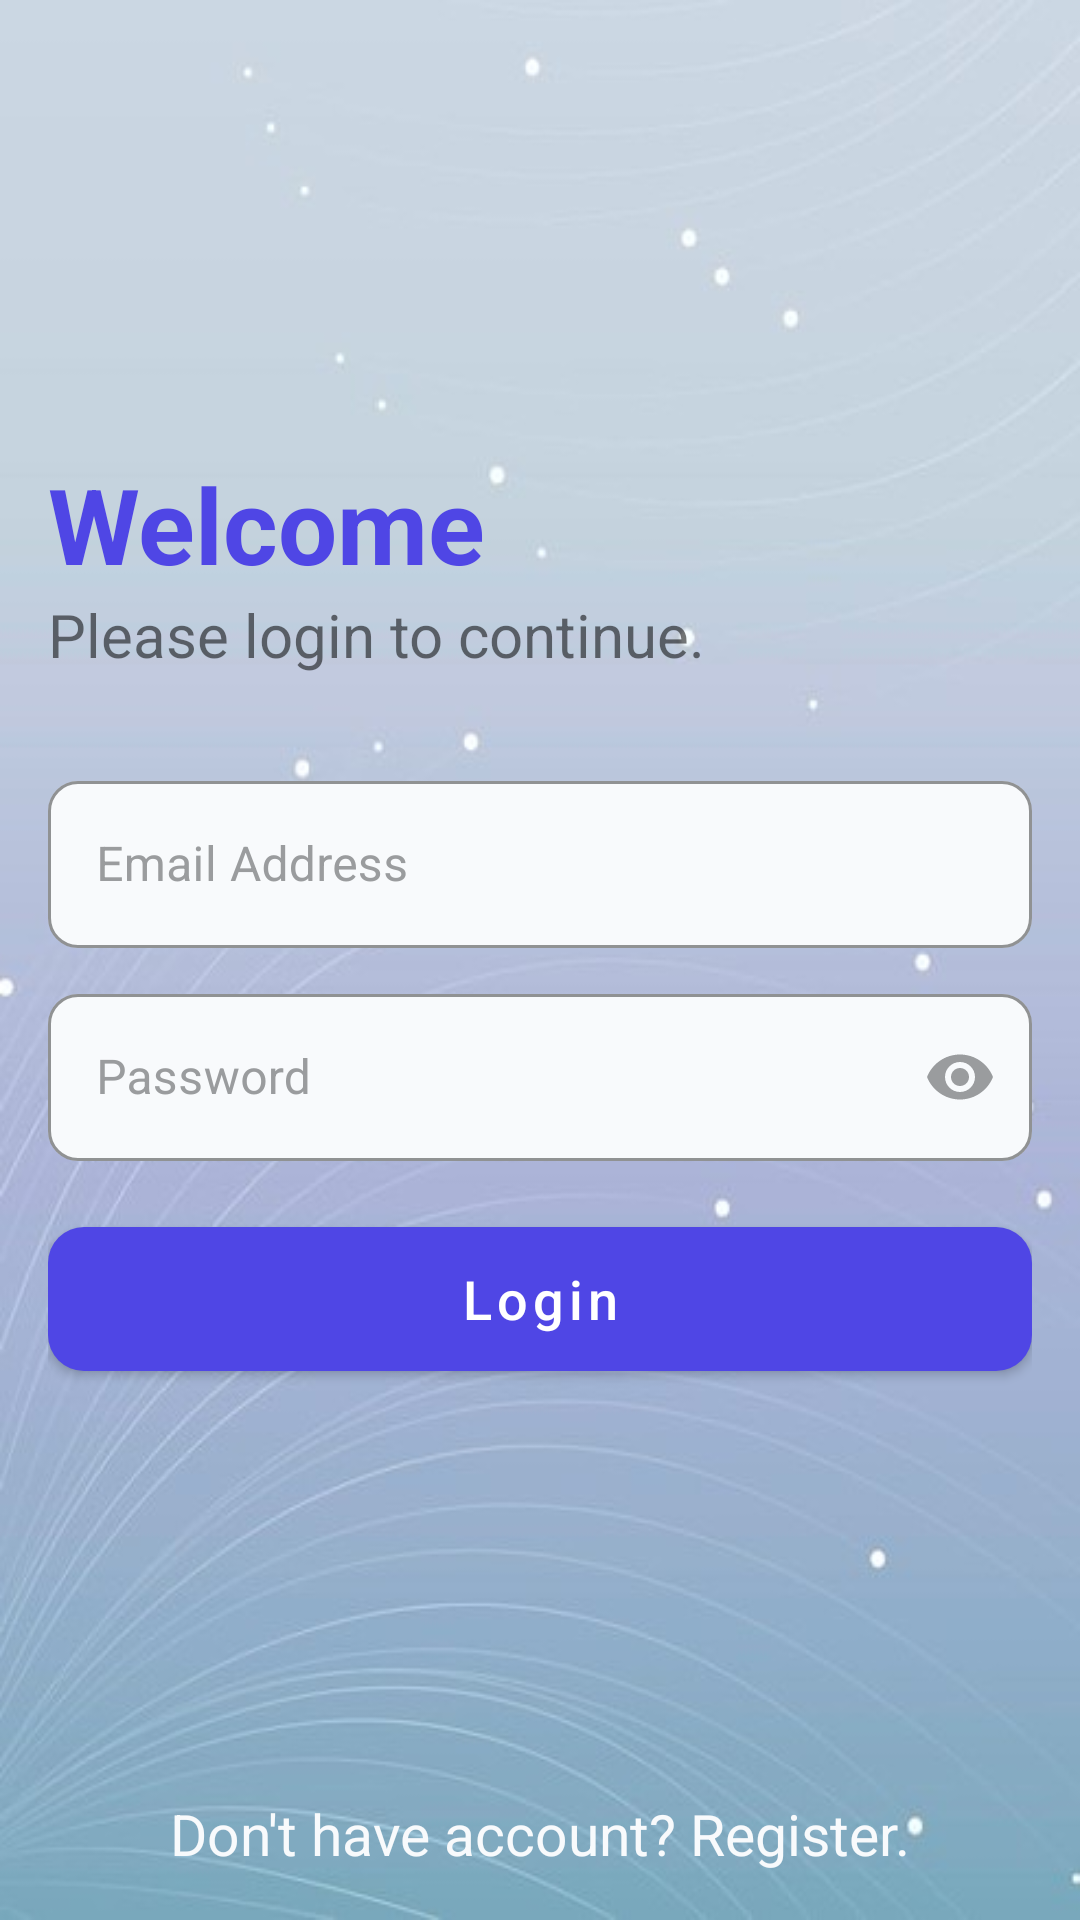

Layout XML and referenced resources for this Android screen:
<!-- AndroidManifest.xml: application theme Theme.Notiz -->
<!-- res/layout/activity_login.xml -->
<?xml version="1.0" encoding="utf-8"?>
<LinearLayout
    xmlns:android="http://schemas.android.com/apk/res/android"
    xmlns:app="http://schemas.android.com/apk/res-auto"
    xmlns:tools="http://schemas.android.com/tools"
    android:layout_width="match_parent"
    android:layout_height="match_parent"
    android:padding="@dimen/globalPadding"
    android:background="@drawable/login_background"
    android:orientation="vertical"
    tools:context=".LoginActivity">

    <View
        android:layout_width="wrap_content"
        android:layout_height="0dp"
        android:layout_weight="1" />

    <TextView
        android:layout_width="wrap_content"
        android:layout_height="wrap_content"
        android:layout_gravity="start"
        android:text="@string/text_login_title"
        android:textSize="@dimen/titleFont"
        android:textStyle="bold"
        android:textColor="@color/primaryColor"/>

    <TextView
        android:layout_width="wrap_content"
        android:layout_height="wrap_content"
        android:layout_gravity="start"
        android:text="@string/text_login_subtitle"
        android:textSize="@dimen/subtitleFont"/>

    <com.google.android.material.textfield.TextInputLayout
        android:layout_width="match_parent"
        android:layout_height="wrap_content"
        android:layout_marginTop="@dimen/globalBigMargin"
        style="@style/Theme.Notiz.TextInputLayout"
        android:hint="Email Address">
        <com.google.android.material.textfield.TextInputEditText
            android:id="@+id/etEmail"
            android:layout_width="match_parent"
            android:layout_height="wrap_content"
            android:inputType="textEmailAddress"/>
    </com.google.android.material.textfield.TextInputLayout>

    <com.google.android.material.textfield.TextInputLayout
        android:layout_width="match_parent"
        android:layout_height="wrap_content"
        android:layout_marginTop="@dimen/globalMarginTop"
        app:endIconMode="password_toggle"
        app:endIconTint="@color/textGrayColor"
        style="@style/Theme.Notiz.TextInputLayout"
        android:hint="Password">
        <com.google.android.material.textfield.TextInputEditText
            android:layout_width="match_parent"
            android:layout_height="wrap_content"
            android:inputType="textPassword"/>
    </com.google.android.material.textfield.TextInputLayout>

    <com.google.android.material.button.MaterialButton
        android:id="@+id/btnLogin"
        android:layout_width="match_parent"
        android:layout_marginTop="@dimen/globalPadding"
        style="@style/Theme.Notiz.PrimaryButton"
        android:text="@string/text_login"/>

    <View
        android:layout_width="wrap_content"
        android:layout_height="0dp"
        android:layout_weight="1" />

    <TextView
        android:layout_width="wrap_content"
        android:layout_height="wrap_content"
        android:layout_gravity="center"
        android:text="@string/text_register_help"
        android:textColor="@color/offWhiteColor"
        android:textSize="@dimen/linkFont" />

</LinearLayout>
<!-- resources referenced by this layout -->
<resources>
  <color name="offWhiteColor">#F8FAFC</color>
  <color name="primaryColor">#4F46E5</color>
  <color name="textGrayColor">#9A9C9E</color>
  <dimen name="globalBigMargin">30dp</dimen>
  <dimen name="globalMarginTop">10dp</dimen>
  <dimen name="globalPadding">16dp</dimen>
  <dimen name="linkFont">19sp</dimen>
  <dimen name="subtitleFont">20sp</dimen>
  <dimen name="titleFont">35sp</dimen>
  <!-- drawable login_background: jpg bitmap (drawable, 48909 bytes) -->
  <string name="text_login">Login</string>
  <string name="text_login_subtitle">Please login to continue.</string>
  <string name="text_login_title">Welcome</string>
  <string name="text_register_help">Don\'t have account? Register.</string>
  <style name="Theme.Notiz.PrimaryButton" parent="Widget.MaterialComponents.Button">
          <item name="backgroundTint">@color/primaryColor</item>
          <item name="android:textSize">18sp</item>
          <item name="cornerRadius">12dp</item>
          <item name="textAllCaps">false</item>
          <item name="android:layout_width">match_parent</item>
          <item name="android:layout_height">60dp</item>
      </style>
  <style name="Theme.Notiz.TextInputLayout" parent="Widget.MaterialComponents.TextInputLayout.OutlinedBox">
          <item name="boxBackgroundColor">@color/offWhiteColor</item>
          <item name="boxStrokeColor">@color/textGrayColor</item>
          <item name="boxStrokeWidth">1dp</item>
          <item name="android:textColorHint">@color/textGrayColor</item>
          <item name="android:layout_width">match_parent</item>
          <item name="android:layout_height">wrap_content</item>
          <item name="boxCornerRadiusTopStart">10dp</item>
          <item name="boxCornerRadiusTopEnd">10dp</item>
          <item name="boxCornerRadiusBottomStart">10dp</item>
          <item name="boxCornerRadiusBottomEnd">10dp</item>
          <item name="endIconTint">@color/textGrayColor</item>
      </style>
  <style name="Theme.Notiz" parent="Theme.MaterialComponents.DayNight.NoActionBar">
          
          <item name="colorPrimary">@color/primaryColor</item>
          <item name="colorPrimaryVariant">@color/primaryDark</item>
          <item name="colorOnPrimary">@color/white</item>
          
          <item name="colorSecondary">@color/accentColor</item>
          <item name="colorSecondaryVariant">@color/offWhiteColor</item>
          <item name="colorOnSecondary">@color/black</item>
          
          <item name="android:statusBarColor">?attr/colorPrimaryVariant</item>
          
      </style>
  <color name="primaryDark">#3730A3</color>
  <color name="white">#FFFFFFFF</color>
  <color name="accentColor">#06B6D4</color>
  <color name="black">#FF000000</color>
</resources>
